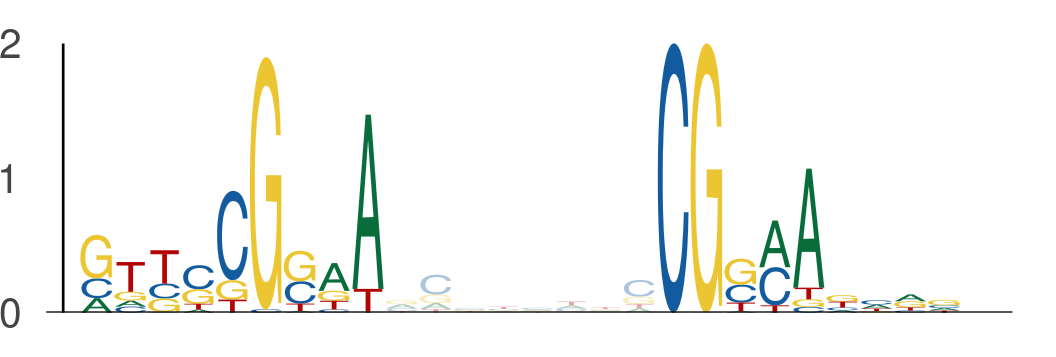

The data file committed next to this chart (first rows):
seq_index, start_position, end_position, is_reversed_complement
4044, 110, 119, 0
4044, 127, 136, 0
2387, 57, 66, 0
2387, 74, 83, 0
2690, 86, 95, 0
2690, 103, 112, 0
596, 57, 66, 0
596, 74, 83, 0
1063, 37, 46, 0
1063, 54, 63, 0
5965, 37, 46, 0
5965, 54, 63, 0
5950, 107, 116, 0
5950, 124, 133, 0
3620, 115, 124, 0
3620, 132, 141, 0
2957, 37, 46, 0
2957, 54, 63, 0
5941, 51, 60, 0
5941, 68, 77, 0
3080, 17, 26, 0
3080, 34, 43, 0
1880, 9, 18, 0
1880, 26, 35, 0
3544, 37, 46, 0
3544, 54, 63, 0
5082, 41, 50, 0
5082, 58, 67, 0
1153, 47, 56, 0
1153, 64, 73, 0
5068, 58, 67, 0
5068, 75, 84, 0
5203, 44, 53, 0
5203, 61, 70, 0
2307, 25, 34, 0
2307, 42, 51, 0
4918, 116, 125, 0
4918, 133, 142, 0
5198, 11, 20, 0
5198, 28, 37, 0
2290, 37, 46, 0
2290, 54, 63, 0
5227, 85, 94, 0
5227, 102, 111, 0
3052, 37, 46, 0
3052, 54, 63, 0
3769, 41, 50, 0
3769, 58, 67, 0
2016, 37, 46, 0
2016, 54, 63, 0
6137, 37, 46, 0
6137, 54, 63, 0
5717, 44, 53, 0
5717, 61, 70, 0
384, 28, 37, 0
384, 45, 54, 0
1590, 43, 52, 0
1590, 60, 69, 0
54, 37, 46, 0
54, 54, 63, 0
... 90 more rows
